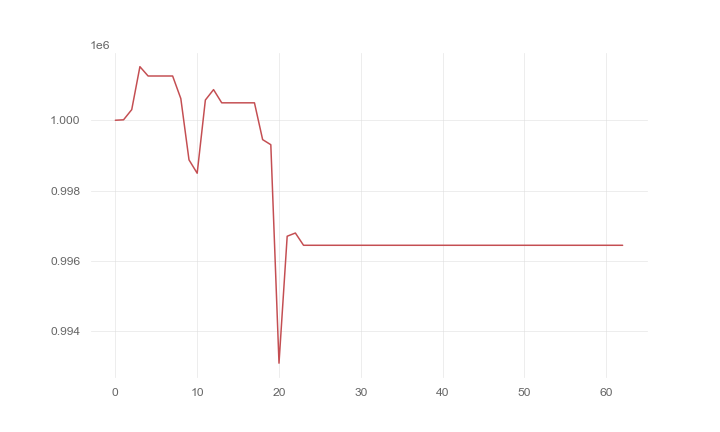

Data behind this chart, as committed beside it:
, 0
0, 1000000
1, 1000012
2, 1000302
3, 1001525
4, 1001259
5, 1001259
6, 1001259
7, 1001259
8, 1000617
9, 998872
10, 998492
11, 1000575
12, 1000871
13, 1000496
14, 1000496
15, 1000496
16, 1000496
17, 1000496
18, 999448
19, 999304
20, 993086
21, 996699
22, 996790
23, 996441
24, 996441
25, 996441
26, 996441
27, 996441
28, 996441
29, 996441
30, 996441
31, 996441
32, 996441
33, 996441
34, 996441
35, 996441
36, 996441
37, 996441
38, 996441
39, 996441
40, 996441
41, 996441
42, 996441
43, 996441
44, 996441
45, 996441
46, 996441
47, 996441
48, 996441
49, 996441
50, 996441
51, 996441
52, 996441
53, 996441
54, 996441
55, 996441
56, 996441
57, 996441
58, 996441
59, 996441
... 3 more rows
